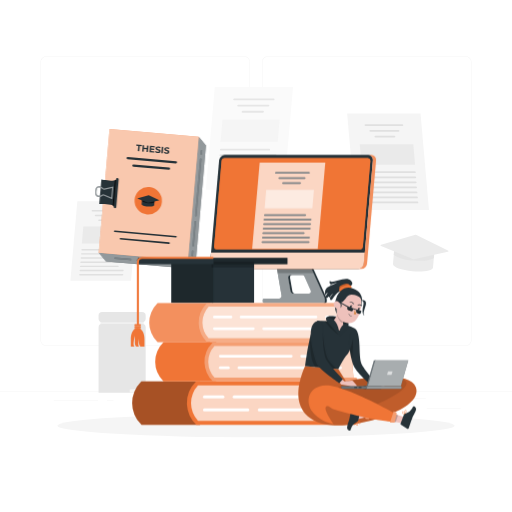
t = 0.00 s
t = 1.50 s: frame unchanged from t = 0.00 s, image omitted
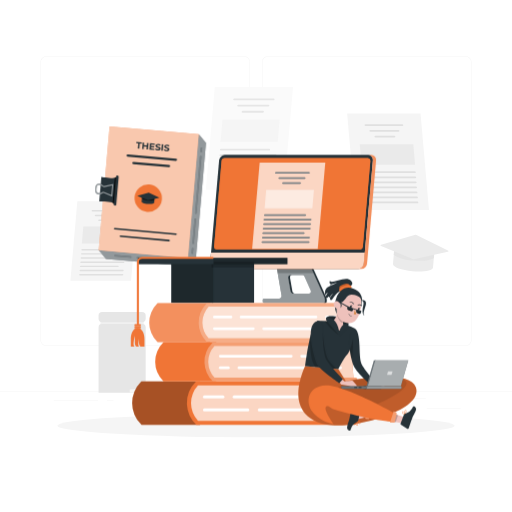
t = 1.69 s
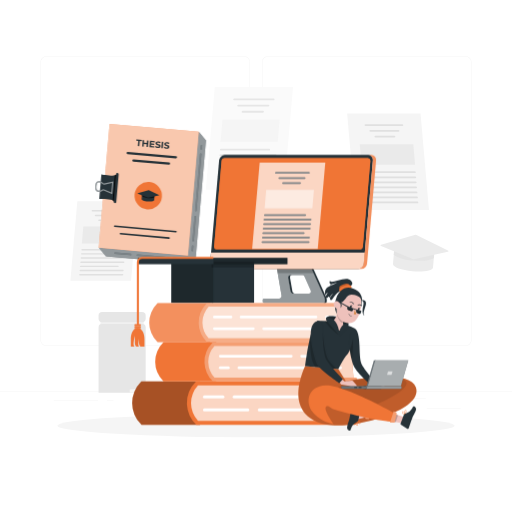
t = 1.88 s
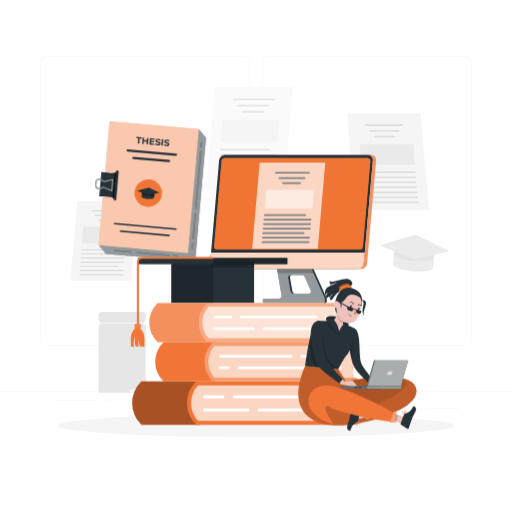
t = 2.06 s
t = 2.44 s: frame unchanged from t = 2.06 s, image omitted

The animated SVG that drew these frames (rendered in a browser with its animation timeline set to each time). Animation: 1 CSS @keyframes rule; one cycle of 3.00 s, repeats indefinitely.

<svg class="animated" id="freepik_stories-thesis" xmlns="http://www.w3.org/2000/svg" viewBox="0 0 500 500" version="1.1" xmlns:xlink="http://www.w3.org/1999/xlink" xmlns:svgjs="http://svgjs.com/svgjs"><style>svg#freepik_stories-thesis:not(.animated) .animable {opacity: 0;}svg#freepik_stories-thesis.animated #freepik--Thesis--inject-9 {animation: 1.5s Infinite  linear floating;animation-delay: 1.5s;}            @keyframes floating {                0% {                    opacity: 1;                    transform: translateY(0px);                }                50% {                    transform: translateY(-10px);                }                100% {                    opacity: 1;                    transform: translateY(0px);                }            }        </style><g id="freepik--background-complete--inject-9" class="animable" style="transform-origin: 250px 228.23px;"><rect x="416.78" y="398.49" width="33.12" height="0.25" style="fill: rgb(235, 235, 235); transform-origin: 433.34px 398.615px;" id="eltwxymmv1cjg" class="animable"></rect><rect x="322.53" y="401.21" width="8.69" height="0.25" style="fill: rgb(235, 235, 235); transform-origin: 326.875px 401.335px;" id="elx55v032b8um" class="animable"></rect><rect x="396.59" y="389.21" width="19.19" height="0.25" style="fill: rgb(235, 235, 235); transform-origin: 406.185px 389.335px;" id="el7ih4kj231ve" class="animable"></rect><rect x="52.46" y="390.89" width="43.19" height="0.25" style="fill: rgb(235, 235, 235); transform-origin: 74.055px 391.015px;" id="elyyjla2ka7u" class="animable"></rect><rect x="104.56" y="390.89" width="6.33" height="0.25" style="fill: rgb(235, 235, 235); transform-origin: 107.725px 391.015px;" id="elex79z3cjmcc" class="animable"></rect><rect x="131.47" y="395.11" width="93.68" height="0.25" style="fill: rgb(235, 235, 235); transform-origin: 178.31px 395.235px;" id="eltiqfojcnhck" class="animable"></rect><path d="M238.4,337.8H45.3a5.71,5.71,0,0,1-5.71-5.71V60.66A5.71,5.71,0,0,1,45.3,55H238.4a5.71,5.71,0,0,1,5.71,5.71V332.09A5.71,5.71,0,0,1,238.4,337.8ZM45.3,55.2a5.47,5.47,0,0,0-5.46,5.46V332.09a5.47,5.47,0,0,0,5.46,5.46H238.4a5.47,5.47,0,0,0,5.46-5.46V60.66a5.47,5.47,0,0,0-5.46-5.46Z" style="fill: rgb(235, 235, 235); transform-origin: 141.85px 196.4px;" id="elfg1yd8hl1b6" class="animable"></path><path d="M454.7,337.8H261.6a5.71,5.71,0,0,1-5.71-5.71V60.66A5.71,5.71,0,0,1,261.6,55H454.7a5.71,5.71,0,0,1,5.71,5.71V332.09A5.71,5.71,0,0,1,454.7,337.8ZM261.6,55.2a5.47,5.47,0,0,0-5.46,5.46V332.09a5.47,5.47,0,0,0,5.46,5.46H454.7a5.47,5.47,0,0,0,5.46-5.46V60.66a5.47,5.47,0,0,0-5.46-5.46Z" style="fill: rgb(235, 235, 235); transform-origin: 358.15px 196.4px;" id="elyn9b7m43wfl" class="animable"></path><rect y="382.4" width="500" height="0.25" style="fill: rgb(235, 235, 235); transform-origin: 250px 382.525px;" id="elt6iun93bli" class="animable"></rect><polygon points="418.92 204.99 347.23 204.99 339 110.86 410.69 110.86 418.92 204.99" style="fill: rgb(245, 245, 245); transform-origin: 378.96px 157.925px;" id="elyiihz74vvd9" class="animable"></polygon><path d="M393.05,123H356.92a.93.93,0,0,1-.92-.84h0a.77.77,0,0,1,.77-.85H392.9a.94.94,0,0,1,.92.85h0A.75.75,0,0,1,393.05,123Z" style="fill: rgb(224, 224, 224); transform-origin: 374.911px 122.155px;" id="elsk85krpuza" class="animable"></path><path d="M405.19,169.05H361a.94.94,0,0,1-.92-.85h0a.77.77,0,0,1,.77-.85h44.25a1,1,0,0,1,.92.85h0A.77.77,0,0,1,405.19,169.05Z" style="fill: rgb(224, 224, 224); transform-origin: 383.05px 168.201px;" id="elmkpvhxrwaqp" class="animable"></path><path d="M405.62,174H355.1a.94.94,0,0,1-.92-.85h0a.77.77,0,0,1,.77-.85h50.53a1,1,0,0,1,.92.85h0A.77.77,0,0,1,405.62,174Z" style="fill: rgb(224, 224, 224); transform-origin: 380.29px 173.15px;" id="elaixqq9avnta" class="animable"></path><path d="M406.06,178.89H355.53a.94.94,0,0,1-.92-.85h0a.77.77,0,0,1,.77-.85h50.53a1,1,0,0,1,.92.85h0A.77.77,0,0,1,406.06,178.89Z" style="fill: rgb(224, 224, 224); transform-origin: 380.72px 178.04px;" id="elvdzl6esubm" class="animable"></path><path d="M406.49,183.81H356A1,1,0,0,1,355,183h0a.77.77,0,0,1,.77-.85h50.53a.94.94,0,0,1,.92.85h0A.77.77,0,0,1,406.49,183.81Z" style="fill: rgb(224, 224, 224); transform-origin: 381.108px 182.98px;" id="el62er065zqsh" class="animable"></path><path d="M406.92,188.73H362.67a1,1,0,0,1-.92-.85h0a.77.77,0,0,1,.77-.85h44.25a.94.94,0,0,1,.92.85h0A.77.77,0,0,1,406.92,188.73Z" style="fill: rgb(224, 224, 224); transform-origin: 384.72px 187.88px;" id="elctcghzd3vkg" class="animable"></path><path d="M407.35,193.65H356.82a1,1,0,0,1-.92-.85h0a.76.76,0,0,1,.78-.84H407.2a.93.93,0,0,1,.92.84h0A.77.77,0,0,1,407.35,193.65Z" style="fill: rgb(224, 224, 224); transform-origin: 382.01px 192.805px;" id="elnu48wlcdjpp" class="animable"></path><path d="M407.78,198.57H357.25a1,1,0,0,1-.92-.85h0a.76.76,0,0,1,.78-.84h50.52a.93.93,0,0,1,.92.84h0A.77.77,0,0,1,407.78,198.57Z" style="fill: rgb(224, 224, 224); transform-origin: 382.44px 197.725px;" id="eln3d3huh5cn9" class="animable"></path><path d="M389.31,128.62H361.65a.94.94,0,0,1-.92-.85h0a.76.76,0,0,1,.77-.85h27.66a.94.94,0,0,1,.92.85h0A.76.76,0,0,1,389.31,128.62Z" style="fill: rgb(224, 224, 224); transform-origin: 375.405px 127.77px;" id="elzph47c1s09" class="animable"></path><path d="M385.28,134.24H366.66a.94.94,0,0,1-.92-.85h0a.75.75,0,0,1,.77-.84h18.63a.94.94,0,0,1,.92.84h0A.77.77,0,0,1,385.28,134.24Z" style="fill: rgb(224, 224, 224); transform-origin: 375.899px 133.395px;" id="eltvm4kez5j9d" class="animable"></path><g id="ela0gl6k6t49l"><polygon points="405.32 160.82 353.1 160.82 351.35 140.78 403.57 140.78 405.32 160.82" style="fill: rgb(224, 224, 224); opacity: 0.5; transform-origin: 378.335px 150.8px;" class="animable" id="elqt33lbjbxy9"></polygon></g><polygon points="68.73 274.25 127.97 274.25 134.77 196.47 75.53 196.47 68.73 274.25" style="fill: rgb(245, 245, 245); transform-origin: 101.75px 235.36px;" id="elubxnkdljmwf" class="animable"></polygon><path d="M90.11,206.5H120a.79.79,0,0,0,.76-.7h0a.63.63,0,0,0-.64-.7H90.23a.77.77,0,0,0-.76.7h0A.63.63,0,0,0,90.11,206.5Z" style="fill: rgb(224, 224, 224); transform-origin: 105.115px 205.8px;" id="el4nv845fxjhx" class="animable"></path><path d="M80.07,244.55h36.56a.77.77,0,0,0,.76-.7h0a.63.63,0,0,0-.64-.7H80.2a.79.79,0,0,0-.77.7h0A.64.64,0,0,0,80.07,244.55Z" style="fill: rgb(224, 224, 224); transform-origin: 98.4106px 243.85px;" id="ellc3htpgrl6" class="animable"></path><path d="M79.72,248.61h41.74a.77.77,0,0,0,.76-.7h0a.63.63,0,0,0-.64-.7H79.84a.78.78,0,0,0-.76.7h0A.63.63,0,0,0,79.72,248.61Z" style="fill: rgb(224, 224, 224); transform-origin: 100.65px 247.91px;" id="el5xey9zvw3ud" class="animable"></path><path d="M79.36,252.68h41.75a.78.78,0,0,0,.76-.7h0a.63.63,0,0,0-.64-.7H79.48a.78.78,0,0,0-.76.7h0A.63.63,0,0,0,79.36,252.68Z" style="fill: rgb(224, 224, 224); transform-origin: 100.295px 251.98px;" id="el9fir33qbogl" class="animable"></path><path d="M79,256.74h41.74a.77.77,0,0,0,.76-.7h0a.63.63,0,0,0-.64-.7H79.13a.78.78,0,0,0-.76.7h0A.63.63,0,0,0,79,256.74Z" style="fill: rgb(224, 224, 224); transform-origin: 99.935px 256.04px;" id="eljuk49ot3ua" class="animable"></path><path d="M78.65,260.81h36.56a.78.78,0,0,0,.76-.7h0a.63.63,0,0,0-.64-.7H78.77a.78.78,0,0,0-.76.7h0A.63.63,0,0,0,78.65,260.81Z" style="fill: rgb(224, 224, 224); transform-origin: 96.99px 260.11px;" id="elnq9qsi6tz1d" class="animable"></path><path d="M78.29,264.88H120a.78.78,0,0,0,.76-.7h0a.63.63,0,0,0-.64-.7H78.42a.77.77,0,0,0-.76.7h0A.63.63,0,0,0,78.29,264.88Z" style="fill: rgb(224, 224, 224); transform-origin: 99.21px 264.18px;" id="eler957jlohyr" class="animable"></path><path d="M77.94,268.94h41.74a.77.77,0,0,0,.76-.7h0a.62.62,0,0,0-.63-.7H78.06a.77.77,0,0,0-.76.7h0A.63.63,0,0,0,77.94,268.94Z" style="fill: rgb(224, 224, 224); transform-origin: 98.8706px 268.24px;" id="ell0nxpdv45ud" class="animable"></path><path d="M93.2,211.14h22.85a.77.77,0,0,0,.76-.7h0a.63.63,0,0,0-.63-.7H93.32a.78.78,0,0,0-.76.7h0A.63.63,0,0,0,93.2,211.14Z" style="fill: rgb(224, 224, 224); transform-origin: 104.685px 210.44px;" id="elth48asvu24d" class="animable"></path><path d="M96.52,215.79h15.4a.79.79,0,0,0,.76-.7h0a.64.64,0,0,0-.64-.7H96.65a.77.77,0,0,0-.76.7h0A.63.63,0,0,0,96.52,215.79Z" style="fill: rgb(224, 224, 224); transform-origin: 104.284px 215.09px;" id="elxwzqaunr1o" class="animable"></path><g id="elzq3ypu55gfk"><polygon points="79.97 237.75 123.11 237.75 124.56 221.19 81.42 221.19 79.97 237.75" style="fill: rgb(224, 224, 224); opacity: 0.5; transform-origin: 102.265px 229.47px;" class="animable" id="el44seic7lq9e"></polygon></g><polygon points="201 185.38 277.38 185.38 286.16 85.08 209.77 85.08 201 185.38" style="fill: rgb(250, 250, 250); transform-origin: 243.58px 135.23px;" id="elfzo3kkb37fh" class="animable"></polygon><path d="M228.56,98h38.5a1,1,0,0,0,1-.9h0a.81.81,0,0,0-.82-.9h-38.5a1,1,0,0,0-1,.9h0A.81.81,0,0,0,228.56,98Z" style="fill: rgb(230, 230, 230); transform-origin: 247.9px 97.1px;" id="elfabyevtiza" class="animable"></path><path d="M215.62,147.08h47.14a1,1,0,0,0,1-.9h0a.82.82,0,0,0-.83-.9H215.78a1,1,0,0,0-1,.9h0A.81.81,0,0,0,215.62,147.08Z" style="fill: rgb(230, 230, 230); transform-origin: 239.269px 146.18px;" id="elnje57c88t8" class="animable"></path><path d="M215.17,152.33H269a1,1,0,0,0,1-.91h0a.82.82,0,0,0-.83-.9H215.32a1,1,0,0,0-1,.9h0A.83.83,0,0,0,215.17,152.33Z" style="fill: rgb(230, 230, 230); transform-origin: 242.16px 151.425px;" id="elpqxbesdqnxs" class="animable"></path><path d="M214.71,157.57h53.83a1,1,0,0,0,1-.9h0a.82.82,0,0,0-.82-.91H214.86a1,1,0,0,0-1,.91h0A.82.82,0,0,0,214.71,157.57Z" style="fill: rgb(230, 230, 230); transform-origin: 241.7px 156.665px;" id="el14yyphf7g5v" class="animable"></path><path d="M214.25,162.81h53.83a1,1,0,0,0,1-.9h0a.81.81,0,0,0-.82-.9H214.41a1,1,0,0,0-1,.9h0A.82.82,0,0,0,214.25,162.81Z" style="fill: rgb(230, 230, 230); transform-origin: 241.246px 161.91px;" id="eltjjop9lhd8" class="animable"></path><path d="M213.79,168.05h47.14a1,1,0,0,0,1-.9h0a.81.81,0,0,0-.82-.9H214a1,1,0,0,0-1,.9h0A.8.8,0,0,0,213.79,168.05Z" style="fill: rgb(230, 230, 230); transform-origin: 237.464px 167.15px;" id="eliwbuq8hpxo" class="animable"></path><path d="M213.33,173.3h53.83a1,1,0,0,0,1-.91h0a.8.8,0,0,0-.82-.9H213.49a1,1,0,0,0-1,.9h0A.81.81,0,0,0,213.33,173.3Z" style="fill: rgb(230, 230, 230); transform-origin: 240.325px 172.395px;" id="el695f7aw41wg" class="animable"></path><path d="M212.87,178.54H266.7a1,1,0,0,0,1-.9h0a.81.81,0,0,0-.82-.91H213a1,1,0,0,0-1,.91h0A.81.81,0,0,0,212.87,178.54Z" style="fill: rgb(230, 230, 230); transform-origin: 239.85px 177.636px;" id="elgb6t2x9nwq" class="animable"></path><path d="M232.55,104H262a1,1,0,0,0,1-.9h0a.8.8,0,0,0-.82-.9H232.71a1,1,0,0,0-1,.9h0A.8.8,0,0,0,232.55,104Z" style="fill: rgb(230, 230, 230); transform-origin: 247.355px 103.1px;" id="el6o8l1uwmxe4" class="animable"></path><path d="M236.84,110h19.85a1,1,0,0,0,1-.9h0a.82.82,0,0,0-.83-.9H237a1,1,0,0,0-1,.9h0A.82.82,0,0,0,236.84,110Z" style="fill: rgb(230, 230, 230); transform-origin: 246.845px 109.1px;" id="eljles3550uhb" class="animable"></path><g id="elroszc0ngr7d"><polygon points="215.49 138.31 271.13 138.31 272.99 116.96 217.36 116.96 215.49 138.31" style="fill: rgb(240, 240, 240); opacity: 0.5; transform-origin: 244.24px 127.635px;" class="animable" id="eloe2e3tjabm"></polygon></g><path d="M422.86,261.11c-.26,3-9.24,4.71-20,3.77s-19.35-4.17-19.08-7.19l1.15-13.21L424,247.9Z" style="fill: rgb(235, 235, 235); transform-origin: 403.887px 254.809px;" id="el2rvv2rie1sc" class="animable"></path><g id="el7pnm17nm0s5"><path d="M384.57,248.17c1.49,2.74,9.42,5.41,19.16,6.27s18-.4,20-2.84l.32-3.7-39.13-3.42Z" style="fill: rgb(224, 224, 224); opacity: 0.6; transform-origin: 404.31px 249.595px;" class="animable" id="el2gfyltr15jm"></path></g><path d="M403.63,253.1l-31.47-12.79a.74.74,0,0,1,.07-1.4l33.44-9.59a.72.72,0,0,1,.52,0l31.27,15.26a.74.74,0,0,1-.17,1.39l-33.22,7.13A.74.74,0,0,1,403.63,253.1Z" style="fill: rgb(235, 235, 235); transform-origin: 404.785px 241.202px;" id="eloy8dacpky4" class="animable"></path><rect x="98.12" y="312.7" width="42.25" height="6.5" style="fill: rgb(240, 240, 240); transform-origin: 119.245px 315.95px;" id="elgjbx79do9lq" class="animable"></rect><path d="M99.52,316.45H139a3.27,3.27,0,0,1,3.27,3.27v63.73h-46V319.72a3.26,3.26,0,0,1,3.27-3.27Z" style="fill: rgb(230, 230, 230); transform-origin: 119.27px 349.95px;" id="elpv025t9w808" class="animable"></path><rect x="96.25" y="304.7" width="46" height="10" rx="3.61" style="fill: rgb(230, 230, 230); transform-origin: 119.25px 309.7px;" id="elohl5nh783x" class="animable"></rect><polygon points="148.2 383.45 126.7 383.45 126.7 380.45 148.2 378.45 148.2 383.45" style="fill: rgb(245, 245, 245); transform-origin: 137.45px 380.95px;" id="el75irnjdqu2b" class="animable"></polygon></g><g id="freepik--Shadow--inject-9" class="animable" style="transform-origin: 250px 415.69px;"><ellipse id="freepik--path--inject-9" cx="250" cy="415.69" rx="193.89" ry="11.32" style="fill: rgb(245, 245, 245); transform-origin: 250px 415.69px;" class="animable"></ellipse></g><g id="freepik--Thesis--inject-9" class="animable" style="transform-origin: 147.103px 194.476px;"><polygon points="194.11 133.61 183.53 254.51 96.45 246.89 103.54 255.34 190.62 262.96 201.2 142.06 194.11 133.61" style="fill: rgb(38, 50, 56); transform-origin: 148.825px 198.285px;" id="el8wfnpsxvlet" class="animable"></polygon><g id="el9bsqwpi9gkn"><polygon points="194.11 133.61 183.53 254.51 96.45 246.89 103.54 255.34 190.62 262.96 201.2 142.06 194.11 133.61" style="fill: rgb(255, 255, 255); opacity: 0.5; transform-origin: 148.825px 198.285px;" class="animable" id="elluz1de5kgu"></polygon></g><g id="el77ew1x2jb6t"><rect x="101.57" y="129.57" width="87.41" height="121.37" style="fill: #F07536; transform-origin: 145.275px 190.255px; transform: rotate(5deg);" class="animable" id="el6yntcfvv6n7"></rect></g><g id="el6en50chp59m"><rect x="101.57" y="129.57" width="87.41" height="121.37" style="fill: rgb(255, 255, 255); opacity: 0.6; transform-origin: 145.275px 190.255px; transform: rotate(5deg);" class="animable" id="elrtfepajhkba"></rect></g><path d="M196.49,151.17h0a.74.74,0,0,1-.67-.81l.28-3.19a.74.74,0,0,1,.8-.68h0a.74.74,0,0,1,.67.8l-.28,3.2A.74.74,0,0,1,196.49,151.17Z" style="fill: rgb(38, 50, 56); transform-origin: 196.695px 148.83px;" id="elfiew4y35ae" class="animable"></path><path d="M191.22,211.37h0a.73.73,0,0,1-.67-.8l4.83-55.22a.73.73,0,0,1,.8-.67h0a.74.74,0,0,1,.68.8L192,210.7A.73.73,0,0,1,191.22,211.37Z" style="fill: rgb(38, 50, 56); transform-origin: 193.705px 183.024px;" id="elxev1le58fp8" class="animable"></path><path d="M188.66,240.71h0a.76.76,0,0,1-.68-.81L190,216.53a.73.73,0,0,1,.8-.67h0a.74.74,0,0,1,.67.8l-2,23.37A.75.75,0,0,1,188.66,240.71Z" style="fill: rgb(38, 50, 56); transform-origin: 189.725px 228.285px;" id="el601txudta1g" class="animable"></path><path d="M187.81,250.42h0a.74.74,0,0,1-.68-.8l.38-4.3a.74.74,0,0,1,.8-.68h0a.74.74,0,0,1,.67.8l-.37,4.31A.74.74,0,0,1,187.81,250.42Z" style="fill: rgb(38, 50, 56); transform-origin: 188.055px 247.53px;" id="elu5yoli8nxlq" class="animable"></path><path d="M127.53,254.27l-15.25-1.33a.75.75,0,0,1-.67-.81h0a.74.74,0,0,1,.8-.67l15.25,1.33a.76.76,0,0,1,.68.81h0A.75.75,0,0,1,127.53,254.27Z" style="fill: rgb(38, 50, 56); transform-origin: 119.975px 252.865px;" id="el65vypib1cl5" class="animable"></path><path d="M164.92,257.54l-30.74-2.69a.74.74,0,0,1-.68-.8h0a.74.74,0,0,1,.81-.67l30.74,2.69a.74.74,0,0,1,.68.8h0A.74.74,0,0,1,164.92,257.54Z" style="fill: rgb(38, 50, 56); transform-origin: 149.615px 255.46px;" id="el2sf2yz64jh5" class="animable"></path><path d="M173.53,258.29l-4.18-.36a.74.74,0,0,1-.67-.8h0a.74.74,0,0,1,.8-.68l4.18.37a.74.74,0,0,1,.68.8h0A.74.74,0,0,1,173.53,258.29Z" style="fill: rgb(38, 50, 56); transform-origin: 171.51px 257.371px;" id="el90ayje9mnj" class="animable"></path><g id="ela3k1mxj3s8u"><g style="opacity: 0.4; transform-origin: 154.59px 202.39px;" class="animable" id="el6txr8x790z4"><path d="M196.49,151.17h0a.74.74,0,0,1-.67-.81l.28-3.19a.74.74,0,0,1,.8-.68h0a.74.74,0,0,1,.67.8l-.28,3.2A.74.74,0,0,1,196.49,151.17Z" style="fill: rgb(255, 255, 255); transform-origin: 196.695px 148.83px;" id="elilez09ffsks" class="animable"></path><path d="M191.22,211.37h0a.73.73,0,0,1-.67-.8l4.83-55.22a.73.73,0,0,1,.8-.67h0a.74.74,0,0,1,.68.8L192,210.7A.73.73,0,0,1,191.22,211.37Z" style="fill: rgb(255, 255, 255); transform-origin: 193.705px 183.024px;" id="elygdn51ifit" class="animable"></path><path d="M188.66,240.71h0a.76.76,0,0,1-.68-.81L190,216.53a.73.73,0,0,1,.8-.67h0a.74.74,0,0,1,.67.8l-2,23.37A.75.75,0,0,1,188.66,240.71Z" style="fill: rgb(255, 255, 255); transform-origin: 189.725px 228.285px;" id="elhf0j4te4d2q" class="animable"></path><path d="M187.81,250.42h0a.74.74,0,0,1-.68-.8l.38-4.3a.74.74,0,0,1,.8-.68h0a.74.74,0,0,1,.67.8l-.37,4.31A.74.74,0,0,1,187.81,250.42Z" style="fill: rgb(255, 255, 255); transform-origin: 188.055px 247.53px;" id="elt11c0e3csmk" class="animable"></path><path d="M127.53,254.27l-15.25-1.33a.75.75,0,0,1-.67-.81h0a.74.74,0,0,1,.8-.67l15.25,1.33a.76.76,0,0,1,.68.81h0A.75.75,0,0,1,127.53,254.27Z" style="fill: rgb(255, 255, 255); transform-origin: 119.975px 252.865px;" id="elg1c4nyx8w6e" class="animable"></path><path d="M164.92,257.54l-30.74-2.69a.74.74,0,0,1-.68-.8h0a.74.74,0,0,1,.81-.67l30.74,2.69a.74.74,0,0,1,.68.8h0A.74.74,0,0,1,164.92,257.54Z" style="fill: rgb(255, 255, 255); transform-origin: 149.615px 255.46px;" id="el98foxgchtxg" class="animable"></path><path d="M173.53,258.29l-4.18-.36a.74.74,0,0,1-.67-.8h0a.74.74,0,0,1,.8-.68l4.18.37a.74.74,0,0,1,.68.8h0A.74.74,0,0,1,173.53,258.29Z" style="fill: rgb(255, 255, 255); transform-origin: 171.51px 257.371px;" id="elorgqzdym6jr" class="animable"></path></g></g><path d="M111.41,176.32c-3.09.45-12.41-1.09-12.41-1.09l-2.09,24s9.44.1,12.4,1.08a17.94,17.94,0,0,1,2.61,1.58l2.33-26.66A17.6,17.6,0,0,1,111.41,176.32Z" style="fill: rgb(38, 50, 56); transform-origin: 105.58px 188.56px;" id="elh9jhu0ps1r7" class="animable"></path><path d="M110.16,200.72c.81.48,1.76,1.15,1.76,1.15l2.33-26.66s-1,.5-1.93.83Z" id="eliugndyqiwcg" class="animable" style="transform-origin: 112.205px 188.54px;"></path><path d="M112.17,203.24h0a1.3,1.3,0,0,1-1.18-1.4l2.34-26.75a1.29,1.29,0,0,1,1.41-1.18h0a1.28,1.28,0,0,1,1.17,1.4l-2.34,26.75A1.29,1.29,0,0,1,112.17,203.24Z" style="fill: rgb(38, 50, 56); transform-origin: 113.451px 188.575px;" id="elcw9353qxfzd" class="animable"></path><path d="M110.77,182.09l-1.09,12.4-8.49-3.6a.87.87,0,0,0-.9.17,5.22,5.22,0,0,1-3.92,1.3,3.4,3.4,0,0,1-2.5-1.24c-1.13-1.44-.94-3.79-.61-5.9a3.89,3.89,0,0,1,4.25-3.31,5.22,5.22,0,0,1,3.41,1.92.86.86,0,0,0,.86.34Zm-2.06,10.78.82-9.35-7.5,1.73a2,2,0,0,1-2-.72A4.12,4.12,0,0,0,97.36,183a2.78,2.78,0,0,0-3,2.39c-.28,1.76-.49,3.92.38,5a2.35,2.35,0,0,0,1.72.81,4.09,4.09,0,0,0,3.1-1,1.94,1.94,0,0,1,2.06-.37Z" style="fill: rgb(38, 50, 56); transform-origin: 101.888px 188.19px;" id="eljk7hff6fs" class="animable"></path><g id="el9ipwvm5zjtt"><g style="opacity: 0.5; transform-origin: 101.888px 188.19px;" class="animable" id="elpqza8tk11k"><path d="M110.77,182.09l-1.09,12.4-8.49-3.6a.87.87,0,0,0-.9.17,5.22,5.22,0,0,1-3.92,1.3,3.4,3.4,0,0,1-2.5-1.24c-1.13-1.44-.94-3.79-.61-5.9a3.89,3.89,0,0,1,4.25-3.31,5.22,5.22,0,0,1,3.41,1.92.86.86,0,0,0,.86.34Zm-2.06,10.78.82-9.35-7.5,1.73a2,2,0,0,1-2-.72A4.12,4.12,0,0,0,97.36,183a2.78,2.78,0,0,0-3,2.39c-.28,1.76-.49,3.92.38,5a2.35,2.35,0,0,0,1.72.81,4.09,4.09,0,0,0,3.1-1,1.94,1.94,0,0,1,2.06-.37Z" style="fill: rgb(255, 255, 255); transform-origin: 101.888px 188.19px;" id="elnbv5xvg2als" class="animable"></path></g></g><path d="M135.08,142.57l-2-.17.1-1.17,5.4.47-.1,1.17-2-.18-.44,5-1.44-.12Z" style="fill: rgb(38, 50, 56); transform-origin: 135.83px 144.46px;" id="elba75ht2oy97" class="animable"></path><path d="M145.06,142.26l-.54,6.2-1.44-.12.22-2.54-2.81-.25-.22,2.54-1.44-.12.54-6.2,1.44.12-.22,2.45,2.82.24.21-2.44Z" style="fill: rgb(38, 50, 56); transform-origin: 141.945px 145.115px;" id="el4tpzwi9pig" class="animable"></path><path d="M150.89,147.86l-.1,1.15-4.8-.42.54-6.2,4.68.41-.1,1.15-3.26-.28-.11,1.34,2.87.26-.09,1.11-2.88-.25-.13,1.43Z" style="fill: rgb(38, 50, 56); transform-origin: 148.6px 145.7px;" id="eln1x4vr011in" class="animable"></path><path d="M152.55,149.07a3.52,3.52,0,0,1-1.06-.61l.59-1a3.18,3.18,0,0,0,.9.55,3.92,3.92,0,0,0,1.08.28,1.74,1.74,0,0,0,.92-.11.54.54,0,0,0,.34-.45.51.51,0,0,0-.14-.39,1.45,1.45,0,0,0-.42-.27c-.18-.08-.42-.16-.72-.26a9.28,9.28,0,0,1-1.13-.44,2,2,0,0,1-.73-.6,1.49,1.49,0,0,1-.23-1,1.72,1.72,0,0,1,.37-.95,2.1,2.1,0,0,1,1-.62,3.7,3.7,0,0,1,1.46-.13,5,5,0,0,1,1.15.25,3.27,3.27,0,0,1,1,.49l-.54,1a3.5,3.5,0,0,0-1.67-.64,1.71,1.71,0,0,0-.91.12.61.61,0,0,0-.33.49.5.5,0,0,0,.29.5,5.2,5.2,0,0,0,1,.4,11.55,11.55,0,0,1,1.13.43,2,2,0,0,1,.73.6,1.43,1.43,0,0,1,.23,1,1.66,1.66,0,0,1-.38,1,2.05,2.05,0,0,1-1,.62,3.77,3.77,0,0,1-1.47.13A5.11,5.11,0,0,1,152.55,149.07Z" style="fill: rgb(38, 50, 56); transform-origin: 154.21px 146.265px;" id="elll28vg2xg8m" class="animable"></path><path d="M158.12,143.41l1.43.12-.54,6.2-1.43-.12Z" style="fill: rgb(38, 50, 56); transform-origin: 158.565px 146.57px;" id="el55g23fl3nzd" class="animable"></path><path d="M161.11,149.82a3.4,3.4,0,0,1-1.06-.61l.58-1a3.24,3.24,0,0,0,.91.55,3.43,3.43,0,0,0,1.08.27,1.67,1.67,0,0,0,.92-.1.54.54,0,0,0,.33-.46.44.44,0,0,0-.14-.38,1.17,1.17,0,0,0-.42-.27,7.24,7.24,0,0,0-.71-.26,8.67,8.67,0,0,1-1.13-.44,1.8,1.8,0,0,1-.73-.61,1.45,1.45,0,0,1-.24-1,1.73,1.73,0,0,1,.38-.95,2,2,0,0,1,.94-.62,3.74,3.74,0,0,1,1.46-.13,5.46,5.46,0,0,1,1.15.24,3.62,3.62,0,0,1,1,.5l-.54,1a3.43,3.43,0,0,0-1.68-.64,1.66,1.66,0,0,0-.9.12.58.58,0,0,0-.34.49.5.5,0,0,0,.29.5,6,6,0,0,0,1,.39,11.28,11.28,0,0,1,1.13.44,1.93,1.93,0,0,1,.73.6,1.48,1.48,0,0,1,.24,1,1.73,1.73,0,0,1-.38,1,2,2,0,0,1-1,.61,3.61,3.61,0,0,1-1.47.13A5,5,0,0,1,161.11,149.82Z" style="fill: rgb(38, 50, 56); transform-origin: 162.74px 147.001px;" id="elauhdkg0kv6p" class="animable"></path><path d="M171.7,159.55l-47.11-4.12a1.11,1.11,0,0,1-1-1.2h0a1.12,1.12,0,0,1,1.21-1l47.1,4.12a1.1,1.1,0,0,1,1,1.2h0A1.1,1.1,0,0,1,171.7,159.55Z" style="fill: rgb(38, 50, 56); transform-origin: 148.245px 156.39px;" id="elx4vdk0gky8" class="animable"></path><path d="M164.9,165.87l-34.71-3a1.11,1.11,0,0,1-1-1.2h0a1.12,1.12,0,0,1,1.21-1l34.7,3a1.1,1.1,0,0,1,1,1.2h0A1.11,1.11,0,0,1,164.9,165.87Z" style="fill: rgb(38, 50, 56); transform-origin: 147.645px 163.27px;" id="el7yjysdyd0z7" class="animable"></path><path d="M172.6,231.18a.73.73,0,0,1-.8.67l-59.86-5.23a.74.74,0,0,1-.67-.81h0a.73.73,0,0,1,.8-.67l59.86,5.24a.73.73,0,0,1,.67.8Z" style="fill: rgb(38, 50, 56); transform-origin: 141.935px 228.495px;" id="elcorl6b9xa9l" class="animable"></path><path d="M165.8,237.5a.73.73,0,0,1-.8.67L117.54,234a.74.74,0,0,1-.67-.8h0a.74.74,0,0,1,.8-.68l47.46,4.15a.74.74,0,0,1,.67.81Z" style="fill: rgb(38, 50, 56); transform-origin: 141.335px 235.345px;" id="elicz5qrkt02" class="animable"></path><g id="elh3mjsynh1of"><circle cx="144.77" cy="196.06" r="13.39" style="fill: #F07536; transform-origin: 144.77px 196.06px; transform: rotate(-40deg);" class="animable" id="elqf8ghsnpamd"></circle></g><path d="M150.58,200.47c-.08.95-2.9,1.48-6.3,1.18s-6.08-1.31-6-2.26l.37-4.15,12.3,1.07Z" style="fill: rgb(38, 50, 56); transform-origin: 144.614px 198.487px;" id="el0k4wmm8fk3tk" class="animable"></path><g id="elmyx9wpciq5"><path d="M138.55,196.4c.47.86,3,1.7,6,2s5.66-.13,6.28-.9l.1-1.16-12.3-1.07Z" style="opacity: 0.6; transform-origin: 144.74px 196.883px;" class="animable" id="elc60dq19v8k"></path></g><path d="M144.54,198l-9.9-4a.23.23,0,0,1,0-.44l10.51-3a.18.18,0,0,1,.16,0l9.83,4.79a.24.24,0,0,1,0,.44L144.68,198A.32.32,0,0,1,144.54,198Z" style="fill: rgb(38, 50, 56); transform-origin: 144.881px 194.274px;" id="elcippezw571k" class="animable"></path></g><g id="freepik--Device--inject-9" class="animable" style="transform-origin: 286.219px 223.639px;"><path d="M316.76,290.51l-14-31.09H269.94l5,29.09a2.63,2.63,0,0,1-2.14,3l-.42,0H258a1.39,1.39,0,0,0-1.39,1.39h0v1.54a1.39,1.39,0,0,0,1.39,1.39h57.73a1.51,1.51,0,0,0,1.51-1.51v-1.6A5.49,5.49,0,0,0,316.76,290.51Zm-15.18-3.84H285.83a2.1,2.1,0,0,1-2.07-1.75l-2.38-13.73a2.1,2.1,0,0,1,1.72-2.43l.36,0h11.91a2.1,2.1,0,0,1,1.92,1.23l6.21,13.73a2.13,2.13,0,0,1-1.92,3Z" style="fill: rgb(38, 50, 56); transform-origin: 286.925px 277.625px;" id="elsenrhltdirr" class="animable"></path><g id="elr0oqvb6y5iq"><path d="M316.76,290.51l-14-31.09H269.94l5,29.09a2.63,2.63,0,0,1-2.14,3l-.42,0H258a1.39,1.39,0,0,0-1.39,1.39h0v1.54a1.39,1.39,0,0,0,1.39,1.39h57.73a1.51,1.51,0,0,0,1.51-1.51v-1.6A5.49,5.49,0,0,0,316.76,290.51Zm-15.18-3.84H285.83a2.1,2.1,0,0,1-2.07-1.75l-2.38-13.73a2.1,2.1,0,0,1,1.72-2.43l.36,0h11.91a2.1,2.1,0,0,1,1.92,1.23l6.21,13.73a2.13,2.13,0,0,1-1.92,3Z" style="fill: rgb(255, 255, 255); opacity: 0.5; transform-origin: 286.925px 277.625px;" class="animable" id="elsxj8v6uu15b"></path></g><g id="ely2n5m2uwcr"><path d="M301.58,286.67H285.83a2.1,2.1,0,0,1-2.07-1.75l-2.38-13.73a2.1,2.1,0,0,1,1.72-2.43l.36,0h11.91a2.1,2.1,0,0,1,1.92,1.23l6.21,13.73a2.13,2.13,0,0,1-1.92,3Z" style="fill: rgb(255, 255, 255); isolation: isolate; opacity: 0.2; transform-origin: 292.517px 277.74px;" class="animable" id="elzp4p6x35d4"></path></g><path d="M285.31,268.7h-1.85a2.1,2.1,0,0,0-2.11,2.1,2.19,2.19,0,0,0,0,.36l2.38,13.73a2.08,2.08,0,0,0,2.07,1.74h1.86a2.08,2.08,0,0,1-2.07-1.74l-2.38-13.73a2.09,2.09,0,0,1,1.72-2.43A2.07,2.07,0,0,1,285.31,268.7Z" style="fill: rgb(38, 50, 56); transform-origin: 284.501px 277.665px;" id="elo3oyuo19ew" class="animable"></path><path d="M318.62,290.51l-14-31.07h-1.85l14,31.07a5.58,5.58,0,0,1,.5,2.31v1.61a1.52,1.52,0,0,1-1.51,1.51h1.86a1.52,1.52,0,0,0,1.51-1.51v-1.61A5.58,5.58,0,0,0,318.62,290.51Z" style="fill: rgb(38, 50, 56); transform-origin: 310.95px 277.69px;" id="elbrol48j70lo" class="animable"></path><g id="eltr67spc19ha"><polygon points="302.72 259.42 269.93 259.42 271.22 266.84 306.08 266.84 302.72 259.42" style="isolation: isolate; opacity: 0.2; transform-origin: 288.005px 263.13px;" class="animable" id="el0sppm49d9jg"></polygon></g><path d="M349.76,262.68H209.87a4.62,4.62,0,0,1-4.69-4.52,4.16,4.16,0,0,1,0-.61l8.84-101.09a5.68,5.68,0,0,1,5.56-5.12H359.5a4.59,4.59,0,0,1,4.69,4.52,4,4,0,0,1,0,.6l-8.85,101.1A5.69,5.69,0,0,1,349.76,262.68Z" style="fill: rgb(38, 50, 56); transform-origin: 284.685px 207.01px;" id="els9wecm7w4h" class="animable"></path><path d="M206.16,246.63l-1,10.93a4.59,4.59,0,0,0,4.06,5.09,3,3,0,0,0,.6,0h139.9a5.68,5.68,0,0,0,5.56-5.12l1-10.93Z" style="fill: #F07536; transform-origin: 280.705px 254.633px;" id="elmcaf5mdlic" class="animable"></path><g id="elmv3nqql1s7"><path d="M206.16,246.63l-1,10.93a4.59,4.59,0,0,0,4.06,5.09,3,3,0,0,0,.6,0h139.9a5.68,5.68,0,0,0,5.56-5.12l1-10.93Z" style="fill: rgb(255, 255, 255); isolation: isolate; opacity: 0.7; transform-origin: 280.705px 254.633px;" class="animable" id="elsnbyyv7nybi"></path></g><path d="M351.34,243.54H211.63a2.49,2.49,0,0,1-2.54-2.45,1.69,1.69,0,0,1,0-.32l7.31-83.55a3.08,3.08,0,0,1,3-2.77H359.14a2.49,2.49,0,0,1,2.54,2.45c0,.1,0,.21,0,.32l-7.31,83.55A3.09,3.09,0,0,1,351.34,243.54Z" style="fill: #F07536; transform-origin: 285.381px 198.995px;" id="eld7jh6rtgud6" class="animable"></path><g id="ely1mdjb0rmhn"><path d="M351.34,243.54H211.63a2.49,2.49,0,0,1-2.54-2.45,1.69,1.69,0,0,1,0-.32l7.31-83.55a3.08,3.08,0,0,1,3-2.77H359.14a2.49,2.49,0,0,1,2.54,2.45c0,.1,0,.21,0,.32l-7.31,83.55A3.09,3.09,0,0,1,351.34,243.54Z" style="fill: #F07536; isolation: isolate; opacity: 0.8; transform-origin: 285.381px 198.995px;" class="animable" id="elwbbkhsf2zr"></path></g><path d="M362.6,151.36h-3.1a4.59,4.59,0,0,1,4.69,4.52,4,4,0,0,1,0,.6l-8.85,101.08a5.68,5.68,0,0,1-5.56,5.12h3.1a5.67,5.67,0,0,0,5.55-5.12l8.85-101.09a4.6,4.6,0,0,0-4.07-5.08Z" style="fill: #F07536; transform-origin: 358.544px 207.019px;" id="elhy76qbirshd" class="animable"></path><g id="el2kh8pch5fwz"><path d="M362.6,151.36h-3.1a4.59,4.59,0,0,1,4.69,4.52,4,4,0,0,1,0,.6l-8.85,101.08a5.68,5.68,0,0,1-5.56,5.12h3.1a5.67,5.67,0,0,0,5.55-5.12l8.85-101.09a4.6,4.6,0,0,0-4.07-5.08Z" style="fill: rgb(255, 255, 255); isolation: isolate; opacity: 0.2; transform-origin: 358.544px 207.019px;" class="animable" id="elz9zqr10ogu"></path></g><polygon points="246.22 242.92 310.32 242.92 317.68 158.77 253.59 158.77 246.22 242.92" style="fill: #F07536; transform-origin: 281.95px 200.845px;" id="el59rln6r9pp9" class="animable"></polygon><g id="elnsag6qrsxlk"><polygon points="246.22 242.92 310.32 242.92 317.68 158.77 253.59 158.77 246.22 242.92" style="fill: rgb(255, 255, 255); opacity: 0.7; transform-origin: 281.95px 200.845px;" class="animable" id="elbg0rbo6h30h"></polygon></g><path d="M269.36,169.62h32.29a.85.85,0,0,0,.83-.76h0a.69.69,0,0,0-.69-.75h-32.3a.85.85,0,0,0-.83.75h0A.69.69,0,0,0,269.36,169.62Z" style="fill: rgb(38, 50, 56); transform-origin: 285.57px 168.865px;" id="el2wytcp9dzwy" class="animable"></path><path d="M258.5,210.79h39.55a.85.85,0,0,0,.83-.76h0a.69.69,0,0,0-.7-.75H258.63a.83.83,0,0,0-.82.75h0A.68.68,0,0,0,258.5,210.79Z" style="fill: rgb(38, 50, 56); transform-origin: 278.344px 210.035px;" id="elk8ywlf0c6hc" class="animable"></path><path d="M258.11,215.19h45.17a.83.83,0,0,0,.82-.76h0a.68.68,0,0,0-.69-.75H258.25a.85.85,0,0,0-.83.75h0A.69.69,0,0,0,258.11,215.19Z" style="fill: rgb(38, 50, 56); transform-origin: 280.76px 214.435px;" id="el14yqlesjlrf" class="animable"></path><path d="M257.73,219.59H302.9a.85.85,0,0,0,.82-.76h0a.68.68,0,0,0-.69-.76H257.86a.84.84,0,0,0-.82.76h0A.68.68,0,0,0,257.73,219.59Z" style="fill: rgb(38, 50, 56); transform-origin: 280.38px 218.83px;" id="eltanlhkxzzn" class="animable"></path><path d="M257.34,224h45.17a.83.83,0,0,0,.82-.76h0a.68.68,0,0,0-.69-.76H257.48a.85.85,0,0,0-.83.76h0A.69.69,0,0,0,257.34,224Z" style="fill: rgb(38, 50, 56); transform-origin: 279.991px 223.24px;" id="elgfvlwe51k9v" class="animable"></path><path d="M257,228.39h39.55a.85.85,0,0,0,.83-.76h0a.69.69,0,0,0-.69-.76H257.09a.84.84,0,0,0-.82.76h0A.68.68,0,0,0,257,228.39Z" style="fill: rgb(38, 50, 56); transform-origin: 276.824px 227.631px;" id="elle2ovy84fd" class="animable"></path><path d="M256.57,232.78h45.17a.84.84,0,0,0,.83-.75h0a.69.69,0,0,0-.7-.76H256.71a.85.85,0,0,0-.83.76h0A.68.68,0,0,0,256.57,232.78Z" style="fill: rgb(38, 50, 56); transform-origin: 279.225px 232.025px;" id="elebxm9fwq78h" class="animable"></path><path d="M256.19,237.18h45.17a.84.84,0,0,0,.82-.75h0a.68.68,0,0,0-.69-.76H256.32a.84.84,0,0,0-.82.76h0A.68.68,0,0,0,256.19,237.18Z" style="fill: rgb(38, 50, 56); transform-origin: 278.841px 236.425px;" id="elycj12r7zvcj" class="animable"></path><path d="M272.7,174.65h24.73a.83.83,0,0,0,.82-.76h0a.68.68,0,0,0-.69-.76H272.83a.85.85,0,0,0-.82.76h0A.68.68,0,0,0,272.7,174.65Z" style="fill: rgb(38, 50, 56); transform-origin: 285.13px 173.89px;" id="elhudukpyf8mb" class="animable"></path><path d="M276.3,179.67H293a.85.85,0,0,0,.83-.75h0a.69.69,0,0,0-.7-.76H276.43a.83.83,0,0,0-.82.76h0A.68.68,0,0,0,276.3,179.67Z" style="fill: rgb(38, 50, 56); transform-origin: 284.72px 178.915px;" id="elfgrdax5qjp" class="animable"></path><g id="elyg8oodfjas8"><g style="opacity: 0.4; transform-origin: 279.8px 202.645px;" class="animable" id="elmhb616aw4wf"><path d="M269.36,169.62h32.29a.85.85,0,0,0,.83-.76h0a.69.69,0,0,0-.69-.75h-32.3a.85.85,0,0,0-.83.75h0A.69.69,0,0,0,269.36,169.62Z" style="fill: rgb(255, 255, 255); transform-origin: 285.57px 168.865px;" id="elh8so7owst5v" class="animable"></path><path d="M258.5,210.79h39.55a.85.85,0,0,0,.83-.76h0a.69.69,0,0,0-.7-.75H258.63a.83.83,0,0,0-.82.75h0A.68.68,0,0,0,258.5,210.79Z" style="fill: rgb(255, 255, 255); transform-origin: 278.344px 210.035px;" id="elftdd9j84ou4" class="animable"></path><path d="M258.11,215.19h45.17a.83.83,0,0,0,.82-.76h0a.68.68,0,0,0-.69-.75H258.25a.85.85,0,0,0-.83.75h0A.69.69,0,0,0,258.11,215.19Z" style="fill: rgb(255, 255, 255); transform-origin: 280.76px 214.435px;" id="elsjqqtyutxao" class="animable"></path><path d="M257.73,219.59H302.9a.85.85,0,0,0,.82-.76h0a.68.68,0,0,0-.69-.76H257.86a.84.84,0,0,0-.82.76h0A.68.68,0,0,0,257.73,219.59Z" style="fill: rgb(255, 255, 255); transform-origin: 280.38px 218.83px;" id="elfci56eznmzf" class="animable"></path><path d="M257.34,224h45.17a.83.83,0,0,0,.82-.76h0a.68.68,0,0,0-.69-.76H257.48a.85.85,0,0,0-.83.76h0A.69.69,0,0,0,257.34,224Z" style="fill: rgb(255, 255, 255); transform-origin: 279.991px 223.24px;" id="eljnj2uouk07f" class="animable"></path><path d="M257,228.39h39.55a.85.85,0,0,0,.83-.76h0a.69.69,0,0,0-.69-.76H257.09a.84.84,0,0,0-.82.76h0A.68.68,0,0,0,257,228.39Z" style="fill: rgb(255, 255, 255); transform-origin: 276.824px 227.631px;" id="elhguvjfy9xzt" class="animable"></path><path d="M256.57,232.78h45.17a.84.84,0,0,0,.83-.75h0a.69.69,0,0,0-.7-.76H256.71a.85.85,0,0,0-.83.76h0A.68.68,0,0,0,256.57,232.78Z" style="fill: rgb(255, 255, 255); transform-origin: 279.225px 232.025px;" id="elh305oi6uau" class="animable"></path><path d="M256.19,237.18h45.17a.84.84,0,0,0,.82-.75h0a.68.68,0,0,0-.69-.76H256.32a.84.84,0,0,0-.82.76h0A.68.68,0,0,0,256.19,237.18Z" style="fill: rgb(255, 255, 255); transform-origin: 278.841px 236.425px;" id="el322nplwlz2h" class="animable"></path><path d="M272.7,174.65h24.73a.83.83,0,0,0,.82-.76h0a.68.68,0,0,0-.69-.76H272.83a.85.85,0,0,0-.82.76h0A.68.68,0,0,0,272.7,174.65Z" style="fill: rgb(255, 255, 255); transform-origin: 285.13px 173.89px;" id="elgkf38075rbu" class="animable"></path><path d="M276.3,179.67H293a.85.85,0,0,0,.83-.75h0a.69.69,0,0,0-.7-.76H276.43a.83.83,0,0,0-.82.76h0A.68.68,0,0,0,276.3,179.67Z" style="fill: rgb(255, 255, 255); transform-origin: 284.72px 178.915px;" id="elztshncpymm8" class="animable"></path></g></g><g id="eltxuc6ryoh3"><polygon points="258.39 203.43 305.07 203.43 306.63 185.52 259.95 185.52 258.39 203.43" style="fill: rgb(255, 255, 255); opacity: 0.5; transform-origin: 282.51px 194.475px;" class="animable" id="elbnhcaghc97b"></polygon></g></g><g id="freepik--graduation-cap--inject-9" class="animable" style="transform-origin: 204.24px 294.65px;"><g id="el05wgnrtgwbv3"><rect x="207.18" y="257.16" width="40.94" height="38.61" style="fill: rgb(38, 50, 56); transform-origin: 227.65px 276.465px; transform: rotate(180deg);" class="animable" id="ela5yt1qkq8l7"></rect></g><g id="elpw58fgagve"><rect x="167.25" y="257.16" width="40.94" height="38.61" style="fill: rgb(38, 50, 56); transform-origin: 187.72px 276.465px; transform: rotate(180deg);" class="animable" id="el67hrbupnfs"></rect></g><g id="el9qr8ia94ey"><rect x="206.78" y="255.73" width="41.34" height="5.36" style="fill: rgb(38, 50, 56); transform-origin: 227.45px 258.41px; transform: rotate(180deg);" class="animable" id="el6bke3hrmtd8"></rect></g><g id="el7yrpc0i39im"><rect x="206.78" y="251.8" width="73.93" height="6.23" style="fill: rgb(38, 50, 56); transform-origin: 243.745px 254.915px; transform: rotate(180deg);" class="animable" id="elap44lcj247a"></rect></g><g id="elwtkygutorj"><rect x="167.25" y="257.16" width="40.94" height="38.61" style="opacity: 0.2; transform-origin: 187.72px 276.465px; transform: rotate(180deg);" class="animable" id="eltfn6905coo"></rect></g><g id="el0f7u0b7q9w4b"><rect x="206.78" y="255.73" width="41.34" height="5.36" style="opacity: 0.2; transform-origin: 227.45px 258.41px; transform: rotate(180deg);" class="animable" id="ely0tgmx770lq"></rect></g><g id="elnkoxf2im7cn"><rect x="206.78" y="251.8" width="73.93" height="6.23" style="opacity: 0.2; transform-origin: 243.745px 254.915px; transform: rotate(180deg);" class="animable" id="elb7kosx4d0ws"></rect></g><g id="elcpts7uv6gf"><rect x="134.66" y="251.8" width="73.93" height="6.23" style="fill: rgb(38, 50, 56); transform-origin: 171.625px 254.915px; transform: rotate(180deg);" class="animable" id="eldemz280v99p"></rect></g><path d="M134.66,317.6h0a1,1,0,0,0,1-1V256a3.23,3.23,0,0,1,3.23-3.24h68.7a1,1,0,0,0,1-1h0a1,1,0,0,0-1-1h-68.7a5.24,5.24,0,0,0-5.23,5.24V316.6A1,1,0,0,0,134.66,317.6Z" style="fill: #F07536; transform-origin: 171.125px 284.18px;" id="eljqmemivb8q" class="animable"></path><path d="M134.44,320.2c3.68,0,6.66,4.8,6.66,10.72v7.62h-3.3c-.36,0-2.38-.4-2.38-7.69,0,0-1.12,7.67.74,7.69h-2.81s-1.68-.32-1.68-4.38V328s-2.69,10.5,0,10.5h-3.9v-7.62C127.77,325,130.76,320.2,134.44,320.2Z" style="fill: #F07536; transform-origin: 134.435px 329.37px;" id="eldoqle5xr4du" class="animable"></path><path d="M132.2,318.6h4.48a1,1,0,0,0,1-1h0a1,1,0,0,0-1-1H132.2a1,1,0,0,0-1,1h0A1,1,0,0,0,132.2,318.6Z" style="fill: #F07536; transform-origin: 134.44px 317.6px;" id="elcpca92i8um" class="animable"></path><path d="M132.2,320.6h4.48a1,1,0,0,0,1-1h0a1,1,0,0,0-1-1H132.2a1,1,0,0,0-1,1h0A1,1,0,0,0,132.2,320.6Z" style="fill: #F07536; transform-origin: 134.44px 319.6px;" id="el0728yvvysugo" class="animable"></path></g><g id="freepik--Books--inject-9" class="animable" style="transform-origin: 239px 355.41px;"><path d="M344.5,374.88H162.28v38H344.56A149.17,149.17,0,0,1,344.5,374.88Z" style="fill: #F07536; transform-origin: 253.42px 393.88px;" id="elji42v208d5g" class="animable"></path><g id="el9h6k9tdbfgw"><path d="M344.5,374.88H162.28v38H344.56A149.17,149.17,0,0,1,344.5,374.88Z" style="fill: rgb(255, 255, 255); opacity: 0.7; transform-origin: 253.42px 393.88px;" class="animable" id="elyi6ci50mbcr"></path></g><path d="M195.48,414.88H138.21l-.58-.59a29.2,29.2,0,0,1,0-41.31l.58-.58h57.27l-3.41,3.41a25.22,25.22,0,0,0,0,35.65Z" style="fill: #F07536; transform-origin: 162.275px 393.64px;" id="el3mul11nim7g" class="animable"></path><g id="el57no7ckar4m"><g style="opacity: 0.3; transform-origin: 162.275px 393.64px;" class="animable" id="elttbilmfv2kd"><path d="M195.48,414.88H138.21l-.58-.59a29.2,29.2,0,0,1,0-41.31l.58-.58h57.27l-3.41,3.41a25.22,25.22,0,0,0,0,35.65Z" id="elooyqqnsslej" class="animable" style="transform-origin: 162.275px 393.64px;"></path></g></g><path d="M346.37,414.88H191.69l-.17-.17a30.06,30.06,0,0,1-9-20A29.08,29.08,0,0,1,191.1,373l.59-.58H346.37a2,2,0,0,1,2,2h0a2,2,0,0,1-2,2h-153a25.23,25.23,0,0,0,0,34.48h153a2,2,0,0,1,2,2h0A2,2,0,0,1,346.37,414.88Z" style="fill: #F07536; transform-origin: 265.435px 393.65px;" id="el9ih5yqzrv4" class="animable"></path><path d="M330.2,389h-8.75a1.5,1.5,0,0,1-1.5-1.5h0a1.5,1.5,0,0,1,1.5-1.5h8.75a1.5,1.5,0,0,1,1.5,1.5h0A1.5,1.5,0,0,1,330.2,389Z" style="fill: rgb(255, 255, 255); transform-origin: 325.825px 387.5px;" id="el09mrv6fss02" class="animable"></path><path d="M310,389H228.7a1.5,1.5,0,0,1-1.5-1.5h0a1.5,1.5,0,0,1,1.5-1.5H310a1.5,1.5,0,0,1,1.5,1.5h0A1.5,1.5,0,0,1,310,389Z" style="fill: rgb(255, 255, 255); transform-origin: 269.35px 387.5px;" id="elfcj3ab0haeq" class="animable"></path><path d="M217.7,389h-18a1.5,1.5,0,0,1-1.5-1.5h0a1.5,1.5,0,0,1,1.5-1.5h18a1.5,1.5,0,0,1,1.5,1.5h0A1.5,1.5,0,0,1,217.7,389Z" style="fill: rgb(255, 255, 255); transform-origin: 208.7px 387.5px;" id="eljvmmtx2tbmn" class="animable"></path><path d="M330.2,401.71h-77a1.5,1.5,0,0,1-1.5-1.5h0a1.5,1.5,0,0,1,1.5-1.5h77a1.5,1.5,0,0,1,1.5,1.5h0A1.5,1.5,0,0,1,330.2,401.71Z" style="fill: rgb(255, 255, 255); transform-origin: 291.7px 400.21px;" id="ely2o4o86p0p" class="animable"></path><path d="M242,401.71H199.7a1.5,1.5,0,0,1-1.5-1.5h0a1.5,1.5,0,0,1,1.5-1.5H242a1.5,1.5,0,0,1,1.5,1.5h0A1.5,1.5,0,0,1,242,401.71Z" style="fill: rgb(255, 255, 255); transform-origin: 220.85px 400.21px;" id="elzpj5efjaxv" class="animable"></path><path d="M339.67,298.17h-164v34.2H339.73A134.07,134.07,0,0,1,339.67,298.17Z" style="fill: #F07536; transform-origin: 257.7px 315.27px;" id="elpkcog7ymp3c" class="animable"></path><g id="elsbr8wpjaf9"><path d="M339.67,298.17h-164v34.2H339.73A134.07,134.07,0,0,1,339.67,298.17Z" style="fill: rgb(255, 255, 255); opacity: 0.8; transform-origin: 257.7px 315.27px;" class="animable" id="elbgtebatfbof"></path></g><path d="M205.55,334.17H154l-.53-.53a26.28,26.28,0,0,1,0-37.17l.53-.53h51.54L202.48,299a22.71,22.71,0,0,0,0,32.09Z" style="fill: #F07536; transform-origin: 175.66px 315.055px;" id="eluah03wnfe6c" class="animable"></path><g id="elejahsz3luuh"><g style="opacity: 0.2; transform-origin: 175.66px 315.055px;" class="animable" id="eld8x6aumkgvw"><path d="M205.55,334.17H154l-.53-.53a26.28,26.28,0,0,1,0-37.17l.53-.53h51.54L202.48,299a22.71,22.71,0,0,0,0,32.09Z" style="fill: rgb(255, 255, 255); transform-origin: 175.66px 315.055px;" id="el6a9m9hfw6rw" class="animable"></path></g></g><path d="M341.35,334.17H202.14L202,334a27,27,0,0,1-8.06-18,26.1,26.1,0,0,1,7.68-19.53l.53-.53H341.35a1.8,1.8,0,0,1,1.8,1.8h0a1.8,1.8,0,0,1-1.8,1.8H203.64a22.7,22.7,0,0,0,0,31H341.35a1.8,1.8,0,0,1,1.8,1.8h0A1.8,1.8,0,0,1,341.35,334.17Z" style="fill: #F07536; transform-origin: 268.535px 315.055px;" id="elpj6me9c8k8h" class="animable"></path><g id="el5q1riy976so"><g style="opacity: 0.4; transform-origin: 268.535px 315.055px;" class="animable" id="el710a9zo97f"><path d="M341.35,334.17H202.14L202,334a27,27,0,0,1-8.06-18,26.1,26.1,0,0,1,7.68-19.53l.53-.53H341.35a1.8,1.8,0,0,1,1.8,1.8h0a1.8,1.8,0,0,1-1.8,1.8H203.64a22.7,22.7,0,0,0,0,31H341.35a1.8,1.8,0,0,1,1.8,1.8h0A1.8,1.8,0,0,1,341.35,334.17Z" style="fill: rgb(255, 255, 255); transform-origin: 268.535px 315.055px;" id="el4dmh3spxe3s" class="animable"></path></g></g><path d="M326.8,310.92h-7.88a1.35,1.35,0,0,1-1.35-1.35h0a1.35,1.35,0,0,1,1.35-1.35h7.88a1.35,1.35,0,0,1,1.35,1.35h0A1.35,1.35,0,0,1,326.8,310.92Z" style="fill: rgb(255, 255, 255); transform-origin: 322.86px 309.57px;" id="eldcbpdxwutlb" class="animable"></path><path d="M308.57,310.92H235.45a1.34,1.34,0,0,1-1.35-1.35h0a1.34,1.34,0,0,1,1.35-1.35h73.12a1.34,1.34,0,0,1,1.35,1.35h0A1.34,1.34,0,0,1,308.57,310.92Z" style="fill: rgb(255, 255, 255); transform-origin: 272.01px 309.57px;" id="elg8ynhufussc" class="animable"></path><path d="M225.55,310.92h-16.2a1.34,1.34,0,0,1-1.35-1.35h0a1.34,1.34,0,0,1,1.35-1.35h16.2a1.34,1.34,0,0,1,1.35,1.35h0A1.34,1.34,0,0,1,225.55,310.92Z" style="fill: rgb(255, 255, 255); transform-origin: 217.45px 309.57px;" id="elzm8y9feq21t" class="animable"></path><path d="M326.8,322.32H257.5a1.34,1.34,0,0,1-1.35-1.35h0a1.34,1.34,0,0,1,1.35-1.35h69.3a1.35,1.35,0,0,1,1.35,1.35h0A1.35,1.35,0,0,1,326.8,322.32Z" style="fill: rgb(255, 255, 255); transform-origin: 292.15px 320.97px;" id="elhg7o9loua26" class="animable"></path><path d="M247.37,322.32h-38A1.34,1.34,0,0,1,208,321h0a1.34,1.34,0,0,1,1.35-1.35h38a1.34,1.34,0,0,1,1.35,1.35h0A1.34,1.34,0,0,1,247.37,322.32Z" style="fill: rgb(255, 255, 255); transform-origin: 228.35px 320.985px;" id="elijwlp5jyfr" class="animable"></path><path d="M345.44,336.4h-164v34.2H345.5A134.07,134.07,0,0,1,345.44,336.4Z" style="fill: #F07536; transform-origin: 263.47px 353.5px;" id="eluee3xnla4v" class="animable"></path><g id="eltk0meu0m4zt"><path d="M345.44,336.4h-164v34.2H345.5A134.07,134.07,0,0,1,345.44,336.4Z" style="fill: rgb(255, 255, 255); opacity: 0.7; transform-origin: 263.47px 353.5px;" class="animable" id="elwsb776rtzy"></path></g><path d="M211.33,372.4H159.78l-.52-.53a26.28,26.28,0,0,1,0-37.17l.52-.53h51.55l-3.07,3.07a22.68,22.68,0,0,0,0,32.09Z" style="fill: #F07536; transform-origin: 181.445px 353.285px;" id="eloixsy1b191m" class="animable"></path><path d="M347.13,372.4H207.91l-.15-.15a27,27,0,0,1-8.06-18,26.16,26.16,0,0,1,7.68-19.53l.53-.53H347.13a1.81,1.81,0,0,1,1.8,1.8h0a1.81,1.81,0,0,1-1.8,1.8H209.42a22.67,22.67,0,0,0,0,31H347.13a1.8,1.8,0,0,1,1.8,1.8h0A1.81,1.81,0,0,1,347.13,372.4Z" style="fill: #F07536; transform-origin: 274.306px 353.295px;" id="el79pttlpryfw" class="animable"></path><g id="el61f9k35fw1j"><g style="opacity: 0.3; transform-origin: 274.306px 353.295px;" class="animable" id="eliqszusl1av"><path d="M347.13,372.4H207.91l-.15-.15a27,27,0,0,1-8.06-18,26.16,26.16,0,0,1,7.68-19.53l.53-.53H347.13a1.81,1.81,0,0,1,1.8,1.8h0a1.81,1.81,0,0,1-1.8,1.8H209.42a22.67,22.67,0,0,0,0,31H347.13a1.8,1.8,0,0,1,1.8,1.8h0A1.81,1.81,0,0,1,347.13,372.4Z" style="fill: rgb(255, 255, 255); transform-origin: 274.306px 353.295px;" id="elaiy56ns72jk" class="animable"></path></g></g><path d="M215.12,357.85H223a1.35,1.35,0,0,1,1.35,1.35h0a1.36,1.36,0,0,1-1.35,1.35h-7.88a1.36,1.36,0,0,1-1.35-1.35h0A1.35,1.35,0,0,1,215.12,357.85Z" style="fill: rgb(255, 255, 255); transform-origin: 219.06px 359.2px;" id="elnejkboojafa" class="animable"></path><path d="M233.35,357.85h73.12a1.34,1.34,0,0,1,1.35,1.35h0a1.35,1.35,0,0,1-1.35,1.35H233.35A1.35,1.35,0,0,1,232,359.2h0A1.34,1.34,0,0,1,233.35,357.85Z" style="fill: rgb(255, 255, 255); transform-origin: 269.91px 359.2px;" id="eltx0zyrpeop" class="animable"></path><path d="M316.37,357.85h16.2a1.34,1.34,0,0,1,1.35,1.35h0a1.35,1.35,0,0,1-1.35,1.35h-16.2A1.36,1.36,0,0,1,315,359.2h0A1.35,1.35,0,0,1,316.37,357.85Z" style="fill: rgb(255, 255, 255); transform-origin: 324.46px 359.2px;" id="el24mu47mokdi" class="animable"></path><path d="M215.12,346.45h69.3a1.34,1.34,0,0,1,1.35,1.35h0a1.35,1.35,0,0,1-1.35,1.35h-69.3a1.36,1.36,0,0,1-1.35-1.35h0A1.35,1.35,0,0,1,215.12,346.45Z" style="fill: rgb(255, 255, 255); transform-origin: 249.77px 347.8px;" id="elsrrk0xdjfsq" class="animable"></path><path d="M294.55,346.45h38a1.34,1.34,0,0,1,1.35,1.35h0a1.35,1.35,0,0,1-1.35,1.35h-38a1.35,1.35,0,0,1-1.35-1.35h0A1.34,1.34,0,0,1,294.55,346.45Z" style="fill: rgb(255, 255, 255); transform-origin: 313.55px 347.8px;" id="elfktaw5mc7m4" class="animable"></path></g><g id="freepik--Character--inject-9" class="animable" style="transform-origin: 349.08px 346.423px;"><path d="M317.41,285c.12-4.24,5.4-5.75,5.4-5.75s-.15-.41-.32-1c0,0,.48.6,3.17-.65s3.62-1.72,3.62-1.72a24.41,24.41,0,0,0-5,1.56,1.56,1.56,0,0,1-2.21-.7c-.21-.47-.53-3.08.74-1.89,2.27,2.12,15.44-5.88,19.89-.75s-3.54,6.46-3.54,6.46c-7.88,2.22-12.63,8.41-14.72,11.79-.86,1.38-1.76.34-1.93-.11-.54-1.44-.21-2.14,2.72-5.52,0,0-1.71.82-3.37,4.1-.45-1-.92-1.74-1.58-.72s-1.56,1.11-2,.19c-.08-.19-.37-1.77,2.21-4.88a4.44,4.44,0,0,0-2.84,3.11A15.26,15.26,0,0,1,317.41,285Z" style="fill: rgb(38, 50, 56); transform-origin: 330.72px 282.696px;" id="elx3h2vaazogs" class="animable"></path><path d="M341.27,280s1.14-4.68-5.86-2.35-2.78,5.1-2.78,5.1Z" style="fill: #F07536; transform-origin: 336.354px 279.875px;" id="el41ki3pdrxx3" class="animable"></path><g id="elqybn075v629"><path d="M341.27,280s1.14-4.68-5.86-2.35-2.78,5.1-2.78,5.1Z" style="opacity: 0.2; transform-origin: 336.354px 279.875px;" class="animable" id="el2ktfz178xwu"></path></g><path d="M343.25,281.94s1.38-5.65-7.08-2.84-3.36,6.17-3.36,6.17Z" style="fill: #F07536; transform-origin: 337.31px 281.793px;" id="el45rn3vq3dv" class="animable"></path><path d="M340.18,317.67s2.44-5.88-9.48-8.13-14.19.44-10.7,4.8l4.82,3.33,9.78,3.23,4.19-1.81Z" style="fill: rgb(38, 50, 56); transform-origin: 329.447px 314.814px;" id="ely0dpvujr2m" class="animable"></path><g id="elhsxaderhw1u"><path d="M340.18,317.67s2.44-5.88-9.48-8.13-14.19.44-10.7,4.8l4.82,3.33,9.78,3.23,4.19-1.81Z" style="opacity: 0.2; transform-origin: 329.447px 314.814px;" class="animable" id="el69jjmn8hir"></path></g><path d="M297.93,357.54c-18.34,42.3,4.94,58.81,33.95,57.82s81.44-17.14,74.18-37.41c-5.83-16.3-53.36-9.05-68.19-5.6l-7.47-11.83Z" style="fill: #F07536; transform-origin: 349.08px 386.471px;" id="elsyat0faruw9" class="animable"></path><g id="elu43gqek1es"><path d="M297.93,357.54c-18.34,42.3,4.94,58.81,33.95,57.82s81.44-17.14,74.18-37.41c-5.83-16.3-53.36-9.05-68.19-5.6l-7.47-11.83Z" style="isolation: isolate; opacity: 0.2; transform-origin: 349.08px 386.471px;" class="animable" id="eljc9faecs54e"></path></g><polygon points="368.57 405.17 355.01 408.06 349.46 409.24 347.99 402.97 353.72 400.93 365.66 396.68 368.57 405.17" style="fill: rgb(238, 193, 187); transform-origin: 358.28px 402.96px;" id="elv6gkhja1ruk" class="animable"></polygon><g id="elkfwa02f25r"><polygon points="368.57 405.17 355.01 408.06 353.72 400.93 365.66 396.68 368.57 405.17" style="isolation: isolate; opacity: 0.2; transform-origin: 361.145px 402.37px;" class="animable" id="elqr438cdwx3b"></polygon></g><polygon points="354.37 399.72 358.26 397.57 360.56 409.38 357.13 409.13 354.37 399.72" style="fill: #F07536; transform-origin: 357.465px 403.475px;" id="elx79rachsgyp" class="animable"></polygon><g id="el26negdacgld"><polygon points="354.37 399.72 358.26 397.57 360.56 409.38 357.13 409.13 354.37 399.72" style="fill: rgb(255, 255, 255); opacity: 0.3; transform-origin: 357.465px 403.475px;" class="animable" id="el9gj723r00iw"></polygon></g><g id="eleth43rnzzi8"><path d="M337.88,372.35s62.32-9.05,59.22,2.53c-2.37,8.84-28.12,19.47-28.12,19.47-24-11.73-43.77-11.29-43.77-11.29Z" style="isolation: isolate; opacity: 0.1; transform-origin: 361.211px 381.667px;" class="animable" id="el6198c6g5rn"></path></g><path d="M299.59,346.19c1.64-10.05,4.41-24.05,7.89-30.05a6.9,6.9,0,0,1,2.31-2.63s1.4-.12,3.82-.12h.18a80.4,80.4,0,0,1,24.84,4.18,68.41,68.41,0,0,1,8.14,3.32s-3.45,20.89-7.36,25-9,14.65-9,14.65l-32.47-3S298.52,352.69,299.59,346.19Z" style="fill: rgb(38, 50, 56); transform-origin: 322.355px 336.965px;" id="elzyus1nkac2" class="animable"></path><path d="M336,311.3a30,30,0,0,1,1.93-3.79l-8.66-5.46a19.06,19.06,0,0,1,0,2.39c-.19,3-1.24,8.16-5.87,10,0,0,2,7.67,8.38,8.32a4.44,4.44,0,0,0,1,0,4.11,4.11,0,0,0,3.42-4.7s-1.15-.51-1.21-2.51A10.81,10.81,0,0,1,336,311.3Z" style="fill: rgb(238, 193, 187); transform-origin: 330.665px 312.419px;" id="elo7bzhxee2g" class="animable"></path><g id="elsr0n1fc4xr8"><path d="M328.23,302.33a15.73,15.73,0,0,1,.24,2.37l0,.06s1.93,10.76,6.8,10.38a10.83,10.83,0,0,1,.54-4.3,31.74,31.74,0,0,1,1.54-4Z" style="isolation: isolate; opacity: 0.2; transform-origin: 332.79px 308.74px;" class="animable" id="el8pf4suhdakp"></path></g><path d="M335.19,314.34c9.72,3.93,14.48-1.46,17-12.46,2-8.82.69-14.13-7.69-16.68C330.59,281,321.9,306.87,335.19,314.34Z" style="fill: rgb(238, 193, 187); transform-origin: 340.804px 300.181px;" id="eljxtamu7g679" class="animable"></path><path d="M345.52,306.84a2.37,2.37,0,0,0,2.49-.27,18.76,18.76,0,0,1-1.37-4.22Z" style="fill: rgb(213, 135, 69); transform-origin: 346.765px 304.712px;" id="elw6sdyogq02c" class="animable"></path><path d="M341.83,299.27c.17-.61.59-1,1-1l0,0,1.67-.17a1.9,1.9,0,0,1-1.1.52,1.48,1.48,0,0,1,.12,1.16c-.2.69-.73,1.15-1.19,1S341.63,300,341.83,299.27Z" style="fill: rgb(38, 50, 56); transform-origin: 343.129px 299.454px;" id="elehtf5zffw5" class="animable"></path><path d="M349.48,301.54c.17-.61.61-1,1-1l1.62-.17a1.91,1.91,0,0,1-1.1.51,1.47,1.47,0,0,1,.11,1.17c-.19.69-.72,1.15-1.18,1S349.29,302.23,349.48,301.54Z" style="fill: rgb(38, 50, 56); transform-origin: 350.753px 301.724px;" id="elokov0gfwd39" class="animable"></path><path d="M341.43,294.84h0a.36.36,0,0,1,.34-.38,4.87,4.87,0,0,1,3.88,2,.36.36,0,0,1-.59.42,4.24,4.24,0,0,0-3.25-1.72.35.35,0,0,1-.2-.05A.33.33,0,0,1,341.43,294.84Z" style="fill: rgb(38, 50, 56); transform-origin: 343.573px 295.746px;" id="el9wtthxufjda" class="animable"></path><path d="M353,298.69a3.6,3.6,0,0,0-3.19-.5h0a.39.39,0,0,1-.48-.2h0a.37.37,0,0,1,.19-.48,4.42,4.42,0,0,1,3.85.55l0,0a.34.34,0,0,1,.11.48.32.32,0,0,1-.19.15A.37.37,0,0,1,353,298.69Z" style="fill: rgb(38, 50, 56); transform-origin: 351.419px 298.007px;" id="elhed9amjfho" class="animable"></path><path d="M329.14,306.44c-5.52-8.55.84-29.64,15.14-24.91s8.11,19.19,8.11,19.19c2.49-9.88-1.63-11.36-6.44-12.64a7.44,7.44,0,0,0-8.44,3.56,10.87,10.87,0,0,1-6.47,4.88C327.31,300.09,329.18,306.44,329.14,306.44Z" style="fill: rgb(38, 50, 56); transform-origin: 340.443px 293.644px;" id="el0cynspmblbgv" class="animable"></path><path d="M343.23,309a2.79,2.79,0,0,1-2.78-2.37.21.21,0,0,1,.19-.24.22.22,0,0,1,.24.19,2.31,2.31,0,0,0,2.36,2,.24.24,0,0,1,.19.18.23.23,0,0,1-.19.26Z" style="fill: rgb(46, 53, 58); transform-origin: 341.94px 307.704px;" id="eljhzji6k2mp8" class="animable"></path><path d="M342.48,335.18s2.85,19.09,4.76,22.76,13.91,16,13.91,16l3.2-1.66s-11.28-14.1-12.08-16.74S349,330.75,349,330.75Z" style="fill: rgb(238, 193, 187); transform-origin: 353.415px 352.345px;" id="elfz2ne9wlz1f" class="animable"></path><path d="M340.54,333.6l1.47-8.31,4.74-4.39c3.54,1.88,4.19,12.84,4.34,17.3.13,3.87.22,12.75,1.74,16.65,1.72,4.4,11,15.38,11,15.38l-4.37,3.12s-11-9.25-14.11-16.37S340.54,333.6,340.54,333.6Z" style="fill: rgb(38, 50, 56); transform-origin: 352.185px 347.125px;" id="el2xckz9x8vgz" class="animable"></path><path d="M348.76,410.66a.21.21,0,0,1,.2-.08.2.2,0,0,1,.17.13c0,.09,1.05,3.15.43,4.38a1,1,0,0,1-.57.46.74.74,0,0,1-.81-.15,3.42,3.42,0,0,1-.13-2.4A13.72,13.72,0,0,1,348.76,410.66Zm.57,3.86a8.76,8.76,0,0,0-.45-3.21c-.47,1.41-.85,3.36-.42,3.83.05.07.16.15.4.05a.55.55,0,0,0,.34-.31,2.06,2.06,0,0,0,.12-.35Z" style="fill: #F07536; transform-origin: 348.824px 413.094px;" id="elplyomia9e5" class="animable"></path><path d="M348.79,410.62a.21.21,0,0,1,.19-.08c.09,0,2.14.66,2.75,1.81a1.42,1.42,0,0,1,.1,1.07c-.15.49-.44.61-.66.58-.87,0-2.17-2.21-2.39-3.23l0-.07A.2.2,0,0,1,348.79,410.62Zm2.71,2.59a1,1,0,0,0-.1-.68,4.44,4.44,0,0,0-2.18-1.51c.37,1,1.45,2.56,2,2.62.06,0,.19,0,.29-.33v-.1Z" style="fill: #F07536; transform-origin: 350.335px 412.271px;" id="el5084cb19x2" class="animable"></path><path d="M349,411.77c-2.72,2-4.68,2.2-6.73,8.23-.45,1.29-3.93,0-3.25-3.15,1.14-5.25,1.44-4,2.35-8.49.81-3.78,1.19-6.52,1.75-9.58l.11-.25h0a1.14,1.14,0,0,1,1.52-.6l6.59,2.94a.69.69,0,0,1,.39.77l-1.7,8.45A2.77,2.77,0,0,1,349,411.77Z" style="fill: rgb(38, 50, 56); transform-origin: 345.338px 409.163px;" id="elvn9ds3r7pd" class="animable"></path><polygon points="375.51 401.41 388.77 405.45 394.21 407.1 392.45 413.3 386.45 412.31 373.95 410.26 375.51 401.41" style="fill: rgb(238, 193, 187); transform-origin: 384.08px 407.355px;" id="elue7rgt5nw4a" class="animable"></polygon><g id="elqmb4agrn2g"><polygon points="375.51 401.41 388.77 405.45 386.45 412.31 373.95 410.26 375.51 401.41" style="isolation: isolate; opacity: 0.2; transform-origin: 381.36px 406.86px;" class="animable" id="el5iwhdn04pqp"></polygon></g><path d="M384.64,412.06c-28.05-2.42-60.12-12.77-60.12-12.77s-5.16-5.06-6.48-1.43,7.81,16.52,7.81,16.52-13.4-2.4-20.66-12.07-4.69-25.19,12.87-26,68.56,27.84,68.56,27.84Z" style="fill: #F07536; transform-origin: 344.008px 395.337px;" id="elb0mie4bufq" class="animable"></path><polygon points="385.3 412.81 380.85 412.81 384.56 401.43 387.44 403.37 385.3 412.81" style="fill: #F07536; transform-origin: 384.145px 407.12px;" id="ele36co7dykdo" class="animable"></polygon><g id="elv9sal0u0nh"><polygon points="385.3 412.81 380.85 412.81 384.56 401.43 387.44 403.37 385.3 412.81" style="fill: rgb(255, 255, 255); opacity: 0.3; transform-origin: 384.145px 407.12px;" class="animable" id="el2h5dpyjyjeq"></polygon></g><path d="M395.47,405.38a.22.22,0,0,1-.36-.1c0-.1-.54-3.28.27-4.39a1,1,0,0,1,.64-.36.71.71,0,0,1,.77.27,3.41,3.41,0,0,1-.25,2.39A13.45,13.45,0,0,1,395.47,405.38Zm0-3.9a8.62,8.62,0,0,0-.07,3.24c.69-1.31,1.38-3.18,1-3.7,0-.08-.13-.18-.4-.12a.55.55,0,0,0-.37.26,1.41,1.41,0,0,0-.17.32Z" style="fill: #F07536; transform-origin: 395.917px 402.971px;" id="elpx9gdm216fm" class="animable"></path><path d="M395.43,405.43a.22.22,0,0,1-.19,0c-.09-.05-2-1-2.43-2.22a1.37,1.37,0,0,1,.07-1.07c.22-.47.52-.53.74-.48.85.17,1.79,2.54,1.85,3.58l0,.07Zm-2.26-3a1,1,0,0,0,0,.69,4.44,4.44,0,0,0,1.91,1.83c-.2-1.08-1-2.76-1.54-2.9-.06,0-.19,0-.33.28l0,.1Z" style="fill: #F07536; transform-origin: 394.102px 403.548px;" id="elr44acnf4n7b" class="animable"></path><path d="M395.44,404.26c3-1.5,5-1.43,7.95-7.05.66-1.21,3.89.6,2.71,3.62-2,5-2.05,3.73-3.66,8-1.4,3.6-2.21,6.24-3.25,9.18l-.15.22h0a1.14,1.14,0,0,1-1.59.35l-6-4a.7.7,0,0,1-.27-.82l3-8.08A2.76,2.76,0,0,1,395.44,404.26Z" style="fill: rgb(38, 50, 56); transform-origin: 398.748px 407.798px;" id="elvacsr853d0h" class="animable"></path><g id="elju28habf49q"><path d="M308,358.47a35.72,35.72,0,0,1-2.26-4.2c-2.18-4.67-2.87-16-3.08-23.86a90.83,90.83,0,0,1,2.73-9.58l5.68-2.56,2.67,4.51,1.65,3.51s1.73,21.13,6,26.06c2.79,3.18,5.58,6.25,7.21,8Z" style="opacity: 0.2; transform-origin: 315.63px 339.31px;" class="animable" id="elm213znfqbpf"></path></g><path d="M337.15,373.11s-18.89-17.7-20.69-22.49-2.86-26.16-2.86-26.16l-8.6,4.13s5.11,26,6.7,28.51c2.15,3.46,21.69,17.93,21.69,17.93Z" style="fill: rgb(238, 193, 187); transform-origin: 321.075px 349.745px;" id="eldu3bbahnh6r" class="animable"></path><path d="M309.78,313.52c6.68-1.64,5.47,14.47,5.68,19.65.17,4.06,1,13.23,2.87,17.27,2.75,5.88,16.57,19.85,16.57,19.85l-3.51,3.92s-18.25-12.81-21.22-17.36C307.8,353.23,296.63,316.75,309.78,313.52Z" style="fill: rgb(38, 50, 56); transform-origin: 319.194px 343.807px;" id="elorxon473ch" class="animable"></path><g id="el049ezryesd47"><path d="M344.78,330.89c0,4.17,0,14.31-1.39,20.05-.73-3-1.32-6.22-1.77-9.1A81.62,81.62,0,0,0,344.78,330.89Z" style="opacity: 0.2; transform-origin: 343.2px 340.915px;" class="animable" id="elyowdg52vb2"></path></g><path d="M331.87,295.3s3.59,1.47.86,5.49A6.76,6.76,0,0,0,331.87,295.3Z" style="fill: rgb(38, 50, 56); transform-origin: 332.812px 298.045px;" id="el46nw5xistd6" class="animable"></path><path d="M331.66,327.6s11.77-9.88,7.65-11.57S329.65,323.35,331.66,327.6Z" style="fill: rgb(38, 50, 56); transform-origin: 335.71px 321.711px;" id="elo8wqp10u7mo" class="animable"></path><g id="elzpd54408nqk"><path d="M320.17,317.44l-3-3.94q2.85.15,5.69.5l3.56,4.27,2.83,4.51,1.45,1.68v2.22S323.58,321.94,320.17,317.44Z" style="opacity: 0.2; transform-origin: 323.935px 320.09px;" class="animable" id="eliao16aebdi"></path></g><path d="M331.67,328.21s.05-15.93-10.33-18.06S332.05,326.78,331.67,328.21Z" style="fill: rgb(38, 50, 56); transform-origin: 325.07px 319.096px;" id="el26jc2n2tdq1" class="animable"></path><path d="M353,293.35v-.17c1.5-.09,4.74.09,4.42,3.28-.42,4.13-3.67,9.46-1.58,11.79,0,0-3.22-1.27-1-10.33C355.69,294.53,354.05,293.6,353,293.35Z" style="fill: rgb(38, 50, 56); transform-origin: 355.221px 300.707px;" id="elhiyt0hqa13r" class="animable"></path><path d="M329.46,301.84c-6.07-3.25-3.2-8.2-.52-7.69h0a3.83,3.83,0,0,1,2.93,4.56C331.13,301.56,330.33,302.31,329.46,301.84Z" style="fill: rgb(238, 193, 187); transform-origin: 328.91px 298.042px;" id="els08px0cjbki" class="animable"></path><path d="M339.18,299.82l-8.75-5,.28-.84,8.82,5,5.62,2.05,2.94,1,4.83,1.57-.3,1.45c-.21,1.06-1.05,1.69-1.86,1.41l-1.87-.65a2.1,2.1,0,0,1-1.08-2.43l.09-.46L345,302l-.09.47c-.22,1.05-1.05,1.68-1.87,1.4l-2.87-1a2.11,2.11,0,0,1-1.08-2.43Z" style="fill: rgb(38, 50, 56); transform-origin: 341.675px 300.253px;" id="elw36fmrf7cl" class="animable"></path><g id="elxc6e3el989"><g style="opacity: 0.4; transform-origin: 345.7px 304.099px;" class="animable" id="elduo24uw84df"><path d="M344.5,303.27a1.3,1.3,0,0,1-1.49.55l-2.87-1a1.73,1.73,0,0,1-1-1.18A8.69,8.69,0,0,1,344.5,303.27Z" id="el7z3731kwhq4" class="animable" style="transform-origin: 341.82px 302.757px;"></path><path d="M352.26,305.93a1.32,1.32,0,0,1-1.5.58l-1.87-.65a1.81,1.81,0,0,1-1.07-1.39A8.56,8.56,0,0,1,352.26,305.93Z" id="elqhim9knxija" class="animable" style="transform-origin: 350.04px 305.517px;"></path></g></g><path d="M364.63,371.38l7-.82a1.08,1.08,0,0,1,.95.36L376.2,375a1.09,1.09,0,0,1-.27,1.67l-1.05.61a1.08,1.08,0,0,1-.86.1l-6.21-1.85-.13,0-6.11-1a1.09,1.09,0,0,1-.84-1.45h0a1.1,1.1,0,0,1,.71-.67l3-.92Z" style="fill: rgb(238, 193, 187); transform-origin: 368.57px 373.989px;" id="el20kolc1ucrh" class="animable"></path><path d="M336.6,372.42l7-.82a1.1,1.1,0,0,1,.95.36l3.61,4.08a1.09,1.09,0,0,1-.26,1.67l-1.05.61a1.15,1.15,0,0,1-.87.11l-6.21-1.86-.13,0-6.1-1a1.09,1.09,0,0,1-.85-1.45h0a1.1,1.1,0,0,1,.71-.67l3-.92Z" style="fill: rgb(238, 193, 187); transform-origin: 340.532px 375.031px;" id="elnmvl6735xql" class="animable"></path><g id="elc70m414mvwu"><rect x="355.1" y="376.99" width="17.25" height="2.77" style="fill: rgb(38, 50, 56); transform-origin: 363.725px 378.375px; transform: rotate(180deg);" class="animable" id="elt2suz4udjze"></rect></g><g id="el6ahtfrx5hx"><path d="M333.29,377h21.88a1.36,1.36,0,0,1,1.36,1.36v1.41a0,0,0,0,1,0,0H333.29a0,0,0,0,1,0,0V377A0,0,0,0,1,333.29,377Z" style="fill: rgb(38, 50, 56); transform-origin: 344.91px 378.385px; transform: rotate(180deg);" class="animable" id="eltjqdsc99tpp"></path></g><g id="eltf2p7p1wta"><path d="M333.29,377h21.88a1.36,1.36,0,0,1,1.36,1.36v1.41a0,0,0,0,1,0,0H333.29a0,0,0,0,1,0,0V377A0,0,0,0,1,333.29,377Z" style="fill: rgb(255, 255, 255); opacity: 0.3; transform-origin: 344.91px 378.385px; transform: rotate(180deg);" class="animable" id="el15eqqummsaz"></path></g><g id="elhlhbvm8hgu"><rect x="350.28" y="377.89" width="2.77" height="0.98" style="fill: rgb(38, 50, 56); transform-origin: 351.665px 378.38px; transform: rotate(180deg);" class="animable" id="el4r2b1npqkne"></rect></g><g id="el31l04jova07"><rect x="345.96" y="377.89" width="2.77" height="0.98" style="fill: rgb(38, 50, 56); transform-origin: 347.345px 378.38px; transform: rotate(180deg);" class="animable" id="elwd80efypj0p"></rect></g><polygon points="359.83 377 357.99 377 365.19 351.96 367.03 351.96 359.83 377" style="fill: rgb(38, 50, 56); transform-origin: 362.51px 364.48px;" id="elqvez2fvltxo" class="animable"></polygon><g id="elkd5wbyc61eq"><polygon points="359.83 377 357.99 377 365.19 351.96 367.03 351.96 359.83 377" style="fill: rgb(255, 255, 255); opacity: 0.3; transform-origin: 362.51px 364.48px;" class="animable" id="elv38eu4d0qf"></polygon></g><polygon points="359.15 377 391.52 377 398.72 351.96 366.35 351.96 359.15 377" style="fill: rgb(38, 50, 56); transform-origin: 378.935px 364.48px;" id="elpfvf2tluo4" class="animable"></polygon><g id="ell06lvg4dfz"><polygon points="359.15 377 391.52 377 398.72 351.96 366.35 351.96 359.15 377" style="fill: rgb(255, 255, 255); opacity: 0.6; transform-origin: 378.935px 364.48px;" class="animable" id="el6r783ocjkhf"></polygon></g><path d="M357.56,377h33.7c.57,0,1,.62,1,1.39s-.46,1.38-1,1.38h-33.7c-.57,0-1-.62-1-1.38S357,377,357.56,377Z" style="fill: rgb(38, 50, 56); transform-origin: 374.41px 378.385px;" id="elg6k6lyl3uys" class="animable"></path><g id="elu78p38f57v"><path d="M357.56,377h33.7c.57,0,1,.62,1,1.39s-.46,1.38-1,1.38h-33.7c-.57,0-1-.62-1-1.38S357,377,357.56,377Z" style="fill: rgb(255, 255, 255); opacity: 0.5; transform-origin: 374.41px 378.385px;" class="animable" id="el1hci807q7pc"></path></g><ellipse cx="357.56" cy="378.38" rx="1.03" ry="1.38" style="fill: rgb(38, 50, 56); transform-origin: 357.56px 378.38px;" id="elo1nxktyxxh" class="animable"></ellipse><g id="eluxyou5a4lxa"><ellipse cx="357.56" cy="378.38" rx="1.03" ry="1.38" style="fill: rgb(255, 255, 255); opacity: 0.3; transform-origin: 357.56px 378.38px;" class="animable" id="elvtpzzcr1qrn"></ellipse></g><g id="elae59y74dadc"><polygon points="377.99 366.19 382.4 366.19 383.38 362.77 378.97 362.77 377.99 366.19" style="fill: rgb(255, 255, 255); opacity: 0.6; transform-origin: 380.685px 364.48px;" class="animable" id="eln3h4uobpvu"></polygon></g></g><defs>     <filter id="active" height="200%">         <feMorphology in="SourceAlpha" result="DILATED" operator="dilate" radius="2"></feMorphology>                <feFlood flood-color="#32DFEC" flood-opacity="1" result="PINK"></feFlood>        <feComposite in="PINK" in2="DILATED" operator="in" result="OUTLINE"></feComposite>        <feMerge>            <feMergeNode in="OUTLINE"></feMergeNode>            <feMergeNode in="SourceGraphic"></feMergeNode>        </feMerge>    </filter>    <filter id="hover" height="200%">        <feMorphology in="SourceAlpha" result="DILATED" operator="dilate" radius="2"></feMorphology>                <feFlood flood-color="#ff0000" flood-opacity="0.5" result="PINK"></feFlood>        <feComposite in="PINK" in2="DILATED" operator="in" result="OUTLINE"></feComposite>        <feMerge>            <feMergeNode in="OUTLINE"></feMergeNode>            <feMergeNode in="SourceGraphic"></feMergeNode>        </feMerge>            <feColorMatrix type="matrix" values="0   0   0   0   0                0   1   0   0   0                0   0   0   0   0                0   0   0   1   0 "></feColorMatrix>    </filter></defs></svg>